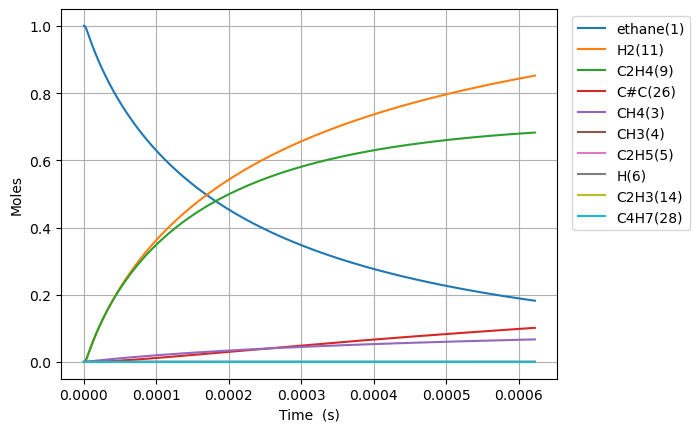

The file beside this chart, header and first rows:
Time (s), Volume (m^3), Ar, He, Ne, N2, ethane(1), CH3(4), C2H5(5), CH4(3), H(6), C2H4(9), H2(11), C3H7(16), C2H3(14), C#C(26), C2H2(30), C4H7(28), C4H7(40), C4H7(32)
0.0, 0.1122, 0.0, 0.0, 0.0, 0.0, 1.0, 0.0, 0.0, 0.0, 0.0, 0.0, 0.0, 0.0, 0.0, 0.0, 0.0, 0.0, 0.0, 0.0
6.6844457867325175e-19, 0.1122, 0.0, 0.0, 0.0, 0.0, 1, 2.121178784485507e-16, 1.7328650356346436e-18, 5.405962010502448e-29, 1.7328650355388446e-18, 4.26627868845958e-29, 6.35326586632301e-29, 9.669196488749041e-57, 8.49281254555439e-49, 5.130437431218831e-59, 4.0786145234358057e-72, 1.1042680399273296e-88, 1.8386511837220793e-96, 2.4990228033916202e-89
1.871644820285105e-18, 0.1122, 0.0, 0.0, 0.0, 0.0, 1, 5.939300596557667e-16, 4.852022100019774e-18, 3.26520105434271e-28, 4.852022099441144e-18, 2.5768323279371726e-28, 3.837372583214472e-28, 3.040150082078453e-55, 1.0082667083893741e-47, 1.1476583348554562e-57, 1.6830515415575214e-70, 8.52102688566299e-87, 2.5721920354127626e-94, 2.842458104762511e-87
4.278045303508811e-18, 0.1122, 0.0, 0.0, 0.0, 0.0, 1, 1.357554422069498e-15, 1.1090336229761115e-17, 1.5720537526529574e-27, 1.1090336226975272e-17, 1.2406338427654254e-27, 1.8475297138597932e-27, 6.782407589065879e-54, 9.899222392179945e-47, 2.267579485996266e-56, 6.657983109492713e-69, 9.286631744730372e-85, 5.592204618842426e-92, 2.5732664700961875e-85
9.090846269956223e-18, 0.1122, 0.0, 0.0, 0.0, 0.0, 1, 2.884803146894157e-15, 2.3566964493128138e-17, 6.865571753326173e-27, 2.356696448096162e-17, 5.4181739360112574e-27, 8.068647649538528e-27, 1.2702698769568533e-52, 8.755750206337378e-46, 4.03503658613411e-55, 2.376185865584109e-67, 7.597041085921477e-83, 9.163241877964972e-90, 1.9503069123225023e-83
1.8716448202851047e-17, 0.1122, 0.0, 0.0, 0.0, 0.0, 1, 5.939300596532259e-15, 4.852022103539952e-17, 2.8662410579576523e-26, 4.85202209846067e-17, 2.2619809621221004e-26, 3.368501561701933e-26, 2.194075311321651e-51, 7.359735799344764e-45, 6.805679134619775e-54, 8.028588140002117e-66, 5.467645228683085e-81, 1.3200446104406359e-87, 1.356122399514824e-81
3.7967652068640695e-17, 0.1122, 0.0, 0.0, 0.0, 0.0, 1, 1.2048295495763606e-14, 9.842673418209166e-17, 1.1709529953137731e-25, 9.84267339745864e-17, 9.240930303058024e-26, 1.3761427991819556e-25, 3.6454889206313177e-50, 6.033956355647992e-44, 1.1178348936203213e-52, 2.6396196176019816e-64, 3.7061474084312576e-79, 1.7902095708158865e-85, 9.042667403737908e-80
7.647005980021999e-17, 0.1122, 0.0, 0.0, 0.0, 0.0, 1, 2.4266285294046868e-14, 1.9823976072407337e-16, 4.733179226296543e-25, 1.9823975988530393e-16, 3.7353317835759704e-25, 5.562589218391769e-25, 5.943066935289095e-49, 4.886454768728924e-43, 1.8120587023739895e-51, 8.561513715958781e-63, 2.4402931322597075e-77, 2.357745462319876e-83, 5.906585407920744e-78
1.5347487526337858e-16, 0.1122, 0.0, 0.0, 0.0, 0.0, 1, 4.870226488989566e-14, 3.978658148024266e-16, 1.9031905495847116e-24, 3.9786581142977165e-16, 1.501960485865138e-24, 2.23669265778582e-24, 9.598068719295004e-48, 3.933044668096981e-42, 2.918265221977245e-50, 2.758186846843974e-61, 1.5840141649095417e-75, 3.060470595589404e-81, 3.8188615806335937e-76
3.074845061896958e-16, 0.1122, 0.0, 0.0, 0.0, 0.0, 1, 9.757422407872233e-14, 7.971179269366922e-16, 7.632645326367255e-24, 7.971179134108375e-16, 6.023533350856763e-24, 8.97013792873914e-24, 1.54286143210841e-46, 3.156021868567379e-41, 4.684463727487065e-49, 8.855838535311662e-60, 1.0209375042611843e-73, 3.943434976740119e-79, 2.4565133033007347e-74
6.155037680423302e-16, 0.1122, 0.0, 0.0, 0.0, 0.0, 1, 1.9531814244489194e-13, 1.5956221671154596e-15, 3.057039297012936e-23, 1.5956221129414918e-15, 2.412555226124629e-23, 3.592733959201645e-23, 2.4743295118028898e-45, 2.5286599883068185e-40, 7.507362075185928e-48, 2.8385627832032314e-58, 6.557018472881449e-72, 5.060678802727392e-77, 1.576159361305169e-72
1.231542291747599e-15, 0.1122, 0.0, 0.0, 0.0, 0.0, 1, 3.9080597913129644e-13, 3.192630711113938e-15, 1.223612406081001e-22, 3.1926304942768917e-15, 9.656508424765125e-23, 1.4380298680509796e-22, 3.9635335963889456e-44, 2.0244686465985028e-39, 1.202157863866869e-46, 9.090547339046157e-57, 4.2038571727465265e-70, 6.476748755507889e-75, 1.0100172825058504e-70
2.463619339158137e-15, 0.1122, 0.0, 0.0, 0.0, 0.0, 1, 7.817816523203663e-13, 6.386648053674652e-15, 4.896043452030953e-22, 6.386647186044076e-15, 3.863861364349705e-22, 5.753992519857235e-22, 6.345339240735212e-43, 1.620195192409016e-38, 1.9242412278882046e-45, 2.9098806453235034e-55, 2.6928085943445994e-68, 8.265967429279673e-73, 6.468146541582955e-69
4.9277734339792126e-15, 0.1122, 0.0, 0.0, 0.0, 0.0, 1, 1.5637329979635497e-12, 1.2774683757050979e-14, 1.9587361910074407e-21, 1.2774680285964104e-14, 1.5457962860836793e-21, 2.3019716270316816e-21, 1.0155485640126493e-41, 1.2964103161902685e-37, 3.079430828679998e-44, 9.311541025701949e-54, 1.7241225531553334e-66, 1.0505064388207592e-70, 4.140844132537272e-67
9.856081623621364e-15, 0.1122, 0.0, 0.0, 0.0, 0.0, 1, 3.127635686310091e-12, 2.5550759236822173e-14, 7.835582423778678e-21, 2.555074535134786e-14, 6.183689505805449e-21, 9.208635449197568e-21, 1.6251110891711739e-40, 1.0372395277570558e-36, 4.927649411832821e-43, 2.9787047358207093e-52, 1.1036409320328638e-64, 1.3249039508706161e-68, 2.6504551176570513e-65
1.9712698002905664e-14, 0.1122, 0.0, 0.0, 0.0, 0.0, 1, 6.255441051243873e-12, 5.11029264884303e-14, 3.1343605011612343e-20, 5.110287094429852e-14, 2.4735773541567947e-20, 3.683603692851088e-20, 2.6003578105576837e-39, 8.29851493236051e-36, 7.884828375778373e-42, 9.524036390622684e-51, 7.063602914503968e-63, 1.6469782383197638e-66, 1.6962910493685184e-63
3.942593076147427e-14, 0.1122, 0.0, 0.0, 0.0, 0.0, 1, 1.2511051734074227e-11, 1.022073261598422e-13, 1.2537697033757246e-19, 1.0220710397899932e-13, 9.894517931529215e-20, 1.473471156006212e-19, 4.1606952552969416e-38, 6.639297178175128e-35, 1.2616648778469226e-40, 3.0424611308618397e-49, 4.520430142061479e-61, 1.9928915316819643e-64, 1.0854969708373634e-61
7.885239627861147e-14, 0.1122, 0.0, 0.0, 0.0, 0.0, 1, 2.502227291158611e-11, 2.0441638617491036e-13, 5.015129788796881e-19, 2.0441549744413437e-13, 3.9578532020614297e-19, 5.8939421878839505e-19, 6.657142452735341e-37, 5.312025026257229e-34, 2.0188822874213444e-39, 9.702195601488618e-48, 2.8926616776915443e-59, 2.2993400534814474e-62, 6.945113922670434e-60
1.5770532731288587e-13, 0.1122, 0.0, 0.0, 0.0, 0.0, 1, 5.004471451401456e-11, 4.0883554888971703e-13, 2.0060620858368928e-18, 4.0883199396162144e-13, 1.583153947625791e-18, 2.357586952473629e-18, 1.0651233787880484e-35, 4.250484037311585e-33, 3.2308492048598466e-38, 3.0833138262992502e-46, 2.4456612291069122e-57, 3.24300335847549e-60, 4.442204652844154e-58
3.1541118938143467e-13, 0.1122, 0.0, 0.0, 0.0, 0.0, 1, 1.0008959470849018e-10, 8.176780450235561e-13, 8.024268485740703e-18, 8.176638253797304e-13, 6.332668810931428e-18, 9.430356480863027e-18, 1.7041120799902491e-34, 3.4017393967989963e-32, 5.171349586428092e-37, 9.732466236540633e-45, 1.5711744918382641e-55, 3.1388717319878903e-58, 2.8394977174953965e-56
6.308229135185324e-13, 0.1122, 0.0, 0.0, 0.0, 0.0, 1, 2.001793430559161e-10, 1.6353797198325014e-12, 3.2097112641485614e-17, 1.6353228420226096e-12, 2.5331002775522473e-17, 3.772135140070136e-17, 2.726287762583928e-33, 2.7235428683471655e-31, 8.280490626632923e-36, 3.031999936681896e-43, 1.0062811550983518e-53, 2.687593213091303e-56, 1.8127897297842734e-54
1e-12, 0.1122, 0.0, 0.0, 0.0, 0.0, 1, 3.173304505226572e-10, 2.5925065988660572e-12, 8.844977292037365e-17, 2.592349865015735e-12, 6.980584506770655e-17, 1.0394788376869039e-16, 2.6653341459422715e-32, 1.3900960255344659e-30, 8.108880115606535e-35, 5.5190022323388474e-42, 3.818733970198999e-52, 1.2239066545497764e-54, 6.831647051045354e-53
1.2616463617927278e-12, 0.1122, 0.0, 0.0, 0.0, 0.0, 1, 4.0035879158466515e-10, 3.270849797410503e-12, 1.2838851527255585e-16, 3.270622292727866e-12, 1.0132643803830918e-16, 1.5088452172035942e-16, 4.3611128866717227e-32, 2.182271569639769e-30, 1.326901335677329e-34, 9.215590481043848e-42, 6.453861948783596e-52, 2.0722765695410706e-54, 1.154495314702392e-52
1.892469810066923e-12, 0.1122, 0.0, 0.0, 0.0, 0.0, 1, 6.005381919473056e-10, 4.9063866007437676e-12, 2.7282562127916506e-16, 4.905903163045192e-12, 2.1532219096977656e-16, 3.2062822961793097e-16, 1.6625067087797343e-31, 6.246488180865593e-30, 4.887976689213954e-34, 4.122354315935743e-41, 3.20584462414301e-51, 1.0688803719262272e-53, 6.427323954511973e-52
2.5232932583411186e-12, 0.1122, 0.0, 0.0, 0.0, 0.0, 1, 8.007175441438316e-10, 6.5419901276275725e-12, 4.654084197172573e-16, 6.54116545516703e-12, 3.673198118537773e-16, 5.469518322672067e-16, 4.47272609263899e-31, 1.3190906531447155e-29, 1.2408011955118086e-33, 1.2066285256253495e-40, 1.357242306121462e-50, 4.564303632888201e-53, 2.421144427111272e-51
3.784940154889509e-12, 0.1122, 0.0, 0.0, 0.0, 0.0, 1, 1.2010761354939296e-09, 9.813353770644502e-12, 9.635689756085723e-16, 9.811646444323378e-12, 7.605079199195662e-16, 1.1323865926783542e-15, 1.808842852113037e-30, 3.6121275647962574e-29, 4.347622874267899e-33, 5.124580935960693e-40, 1.2256105539841377e-49, 4.2284853507996586e-52, 1.7578966495537585e-50
5.0465870514379e-12, 0.1122, 0.0, 0.0, 0.0, 0.0, 1, 1.6014345497199695e-09, 1.30849627616411e-11, 1.6387783241959357e-15, 1.3082059133038847e-11, 1.2934553277188158e-15, 1.9258804667486944e-15, 4.899090395349532e-30, 7.575399194190707e-29, 1.0882201182138165e-32, 1.4592436577673242e-39, 4.841968127997517e-49, 1.7038182021954218e-51, 6.45467634071974e-50
7.56988084453468e-12, 0.1122, 0.0, 0.0, 0.0, 0.0, 1, 2.402150796558309e-09, 1.9628986289402987e-11, 3.5705629177069435e-15, 1.962266032642459e-11, 2.8183349945572195e-15, 4.196035024905707e-15, 2.455651472371942e-29, 2.40645234553644e-28, 5.068000146116438e-32, 9.253177620964694e-39, 5.847112153462593e-48, 2.165582614992775e-50, 7.631757122041582e-49
1e-11, 0.1122, 0.0, 0.0, 0.0, 0.0, 1, 3.173299232035803e-09, 2.593237021806246e-11, 6.155447517288423e-15, 2.592146533319464e-11, 4.858904230429715e-15, 7.23362290569545e-15, 7.131188396731472e-29, 5.3617161743884595e-28, 1.4299200196670955e-31, 3.069372172532152e-38, 2.69362444314165e-47, 1.0121189193785567e-49, 3.3730910019126157e-48
1.0093174637631462e-11, 0.1122, 0.0, 0.0, 0.0, 0.0, 1, 3.202866276711449e-09, 2.6174071597616224e-11, 6.268705294933157e-15, 2.6162966091585747e-11, 4.94831480686515e-15, 7.366715174636278e-15, 7.364799731671052e-29, 5.50172978632054e-28, 1.4758576969709477e-31, 3.1787944841443955e-38, 2.805585821446166e-47, 1.0544073864736938e-49, 3.510993272259753e-48
1.5139762223825025e-11, 0.1122, 0.0, 0.0, 0.0, 0.0, 1, 4.804294926364099e-09, 3.9267441507408046e-11, 1.3974651393420303e-14, 3.924268797270101e-11, 1.1032445973982766e-14, 1.64218876307967e-14, 3.8065729175621584e-28, 1.8582749741514027e-27, 7.581606599846747e-31, 2.1533429297602124e-37, 3.5320438765812554e-46, 1.3619918068031748e-48, 4.382892913269739e-47
2.5232937396212148e-11, 0.1122, 0.0, 0.0, 0.0, 0.0, 1, 8.007142980687817e-09, 6.546697709387947e-11, 3.8627519447406035e-14, 6.539857687231325e-11, 3.0502537060681996e-14, 4.538888812011265e-14, 3.1039970694779303e-27, 8.947008496388168e-27, 6.420643633499901e-30, 2.4535509512670443e-36, 8.91928695610234e-45, 3.507416401927808e-47, 1.0970194512691962e-45
4.5419287740986395e-11, 0.1122, 0.0, 0.0, 0.0, 0.0, 1, 1.4412802099366943e-08, 1.1791720740407754e-10, 1.249069091112201e-13, 1.1769616887856352e-10, 9.868442041103921e-14, 1.4675022861257297e-13, 3.42370295392785e-26, 5.601214728141496e-26, 7.634349044222245e-29, 3.6708529441632575e-35, 3.589495196899575e-43, 1.4271476870495893e-45, 4.127116971723336e-44
6.560563808576065e-11, 0.1122, 0.0, 0.0, 0.0, 0.0, 1, 2.0818411897434985e-08, 1.7043560161844096e-10, 2.604847823168514e-13, 1.6997489502208975e-10, 2.058901681218869e-13, 3.0600107513944796e-13, 1.3546486571704149e-25, 1.6861037723056595e-25, 3.0471446977504816e-28, 1.5697486747642426e-34, 2.5161952086588693e-42, 1.0022934394894693e-44, 2.5678598374916896e-43
8.57919884305349e-11, 0.1122, 0.0, 0.0, 0.0, 0.0, 1, 2.7223972373431098e-08, 2.23022093101698e-10, 4.453620762470098e-13, 2.2223482283379932e-10, 3.52168997665026e-13, 5.231230934917811e-13, 3.7173042735587925e-25, 3.794752105469784e-25, 8.423545739605807e-28, 4.526979213885498e-34, 1.1136968961665541e-41, 4.4416221444183494e-44, 1.0319906187384272e-42
9.999999999999999e-11, 0.1122, 0.0, 0.0, 0.0, 0.0, 1, 3.1732448585840974e-08, 2.60075491851703e-10, 6.050474592021851e-13, 2.59006351962655e-10, 4.785852512506039e-13, 7.1063146617507e-13, 6.71786761514214e-25, 6.091720052838584e-25, 1.5352108721800681e-27, 8.443360309690002e-34, 2.7906353025250243e-41, 1.1138466738577978e-43, 2.431540131491396e-42
1.0597833877530915e-10, 0.1122, 0.0, 0.0, 0.0, 0.0, 1, 3.362948352674105e-08, 2.7567661184508355e-10, 6.795388641874865e-13, 2.7447602235281896e-10, 5.375710337983809e-13, 7.980963478388496e-13, 8.310755135569781e-25, 7.258948576371958e-25, 1.9043987597774176e-27, 1.0544416916123064e-33, 3.7605288777943523e-41, 1.501231779988781e-43, 3.2313135518938594e-42
1.4635103946485764e-10, 0.1122, 0.0, 0.0, 0.0, 0.0, 1, 4.644035786436068e-08, 3.8118947035116125e-10, 1.2957898588103005e-12, 3.7890249605154126e-10, 1.0259292571961238e-12, 1.521521477606847e-12, 2.8698695304066796e-24, 1.9844464823424307e-24, 6.783934551591863e-27, 3.908234757858238e-33, 2.641837616328036e-40, 1.0564481609443672e-42, 2.0121177086190587e-41
1.8672374015440615e-10, 0.1122, 0.0, 0.0, 0.0, 0.0, 1, 5.925103490821726e-08, 4.869736138288164e-10, 2.1092355056843176e-12, 4.832548768217089e-10, 1.6713637499654093e-12, 2.4761145006907615e-12, 7.346254083942363e-24, 4.308651453065538e-24, 1.795061353406343e-26, 1.0593767587612459e-32, 1.0887632088006743e-39, 4.3568683116325466e-42, 7.572107875915054e-41
2.2709644084395466e-10, 0.1122, 0.0, 0.0, 0.0, 0.0, 1, 7.206151465647061e-08, 5.930284507107239e-10, 3.1198730791698e-12, 5.875337531432339e-10, 2.4742934239064235e-12, 3.661705668094518e-12, 1.5736012941344032e-23, 8.137909838003243e-24, 3.99053040815604e-26, 2.3951773863534074e-32, 3.479637174064661e-39, 1.393376117597147e-41, 2.234815236345473e-40
3.0784184222305164e-10, 0.1122, 0.0, 0.0, 0.0, 0.0, 1, 9.768188226077837e-08, 8.059479182493883e-10, 5.732711626193707e-12, 7.958732650930872e-10, 4.554259963757777e-12, 6.725230728898498e-12, 5.295064010140879e-23, 2.2550371121108782e-23, 1.4928972273469492e-25, 9.190630836709267e-32, 2.6885741539861886e-38, 1.0782199975947555e-40, 1.4411307844761655e-39
3.8858724360214865e-10, 0.1122, 0.0, 0.0, 0.0, 0.0, 1, 1.2330146066501666e-07, 1.0199433327058309e-09, 9.134282402303414e-12, 1.003925546268909e-09, 7.269054294196421e-12, 1.0710806311714367e-11, 1.3305671553555708e-22, 4.992340704987998e-23, 4.115850457457449e-25, 2.5705306395482853e-31, 1.172785723168837e-37, 4.705919822185669e-40, 5.6166987243008134e-39
4.693326449812456e-10, 0.1122, 0.0, 0.0, 0.0, 0.0, 1, 1.4892024985704524e-07, 1.2350102162290784e-09, 1.3324562415582224e-11, 1.2116950487567433e-09, 1.0621867568411323e-11, 1.5617170097212875e-11, 2.7951942243006223e-22, 9.589115341540209e-23, 9.402857942573933e-25, 5.927969851063063e-31, 3.835852629288493e-37, 1.539700038958812e-39, 1.6765310891632593e-38
5.500780463603426e-10, 0.1122, 0.0, 0.0, 0.0, 0.0, 1, 1.7453824982472012e-07, 1.4511441281076356e-09, 1.8303528706241487e-11, 1.4191861875421305e-09, 1.4615875000406153e-11, 2.1443080930813118e-11, 5.207826606433573e-22, 1.6708170772733004e-22, 1.8940736234912552e-24, 1.2021772502555086e-30, 1.0484404534819094e-36, 4.2094449475204845e-39, 4.246061670685195e-38
6.308234477394395e-10, 0.1122, 0.0, 0.0, 0.0, 0.0, 1, 2.0015546055587523e-07, 1.668340657664125e-09, 2.4071158314237937e-11, 1.62640334757891e-09, 1.9254240736228026e-11, 2.8187316623019988e-11, 8.899967497359422e-22, 2.711141946519758e-22, 3.484012499998776e-24, 2.222639831784946e-30, 2.5193131264766104e-36, 1.0116902645746686e-38, 9.541230737685508e-38
7.923142504976335e-10, 0.1122, 0.0, 0.0, 0.0, 0.0, 1, 2.513875142599468e-07, 2.105904071823596e-09, 3.797231560052609e-11, 2.040033126473667e-09, 3.0476648241464404e-11, 4.442596311926905e-11, 2.1651120992364404e-21, 6.128037464850136e-22, 9.717575664166639e-24, 6.2446474612345875e-30, 1.1180305978036882e-35, 4.4910846276394064e-38, 3.7487496147751854e-37
9.538050532558275e-10, 0.1122, 0.0, 0.0, 0.0, 0.0, 1, 3.0261641087186826e-07, 2.5476657906151575e-09, 5.5027850484196326e-11, 2.4526188477047787e-09, 4.43141639337986e-11, 6.432371015319083e-11, 4.454187051707814e-21, 1.2013774158821606e-21, 2.2639699103884535e-23, 1.4620766532962292e-29, 3.7801792799826095e-35, 1.5187909596939107e-37, 1.1475825822460172e-36
9.999999999999999e-10, 0.1122, 0.0, 0.0, 0.0, 0.0, 1, 3.172700154613645e-07, 2.6748005395000606e-09, 6.048682897169454e-11, 2.5704530056047823e-09, 4.875694177119672e-11, 7.068729424053854e-11, 5.351475425071964e-21, 1.4282152153416628e-21, 2.813397615145895e-23, 1.818972752710456e-29, 5.172247526736526e-35, 2.0781908530295025e-37, 1.530241322701237e-36
1.1152958560140214e-09, 0.1122, 0.0, 0.0, 0.0, 0.0, 1, 3.5384215029433184e-07, 2.9935916532767543e-09, 7.523757911248162e-11, 2.8641944662081963e-09, 6.079165835095044e-11, 8.787146234044797e-11, 8.167233879775607e-21, 2.132780335376881e-21, 4.653259967658036e-23, 3.015891929856794e-29, 1.06110568989995e-34, 4.263898047197754e-37, 2.96843732342938e-36
1.2767866587722153e-09, 0.1122, 0.0, 0.0, 0.0, 0.0, 1, 4.0506473243014913e-07, 3.4436480001494575e-09, 9.860131759003499e-11, 3.274793435839284e-09, 7.993379899134075e-11, 1.1506042237062985e-10, 1.3768192489045218e-20, 3.518270287319896e-21, 8.718910945702802e-23, 5.66636944654923e-29, 2.603038730039694e-34, 1.0461081187916871e-36, 6.796684425132082e-36
1.5997682642886033e-09, 0.1122, 0.0, 0.0, 0.0, 0.0, 1, 5.075004244535478e-07, 4.356019943560078e-09, 1.5479008835622625e-10, 4.0931928083755016e-09, 1.2630970515383872e-10, 1.803282286134977e-10, 3.272131861532719e-20, 8.172815769412023e-21, 2.5135684457661453e-22, 1.6399477336998358e-28, 1.2043151229196385e-33, 4.840736736142724e-36, 2.780933754490667e-35
1.922749869804991e-09, 0.1122, 0.0, 0.0, 0.0, 0.0, 1, 6.099234861663973e-07, 5.284522058016176e-09, 2.235926909402993e-10, 4.908074882188031e-09, 1.8363530047704633e-10, 2.600625430126476e-10, 6.59364698265873e-20, 1.6360426247057336e-20, 6.002992395733521e-22, 3.926884563849122e-28, 4.173451069221639e-33, 1.6776956223085995e-35, 8.818227944879891e-35
2.245731475321379e-09, 0.1122, 0.0, 0.0, 0.0, 0.0, 1, 7.12333916794352e-07, 6.228902330270543e-09, 3.0500765298608023e-10, 5.71969002487008e-09, 2.5210095952910177e-10, 3.5420328590173733e-10, 1.186495979274553e-19, 2.952003856835807e-20, 1.2572981707547396e-21, 8.240212554946934e-28, 1.1910675090151803e-32, 4.7883567208351915e-35, 2.348932561788111e-34
2.568713080837767e-09, 0.1122, 0.0, 0.0, 0.0, 0.0, 1, 8.147317155643414e-07, 7.188916069711616e-09, 3.990335016645445e-10, 6.528281281621692e-09, 3.318941048009756e-10, 4.626947482890543e-10, 1.9660716799244133e-19, 4.933282503774389e-20, 2.3911694292875577e-21, 1.5693851314298937e-27, 2.9597500396054624e-32, 1.1899521309401257e-34, 5.5201900762557625e-34
2.8916946863541547e-09, 0.1122, 0.0, 0.0, 0.0, 0.0, 1, 9.171168817045528e-07, 8.164325691472505e-09, 5.056687637179502e-10, 7.334084592091975e-09, 4.231992927113806e-10, 5.85485460973688e-10, 3.059884285085872e-19, 7.772070470926176e-20, 4.223477938956272e-21, 2.775072856451775e-27, 6.623497756893362e-32, 2.6630609229853772e-34, 1.1786025047650752e-33
3.2146762918705425e-09, 0.1122, 0.0, 0.0, 0.0, 0.0, 1, 1.019489414444401e-06, 9.154900510872354e-09, 6.249119655053161e-10, 8.137328995895769e-09, 5.261982955677113e-10, 7.225280709460324e-10, 4.533483812407149e-19, 1.1684485032866909e-19, 7.03549460885525e-21, 4.626892040512773e-27, 1.3645894693780548e-31, 5.486702179254726e-34, 2.3320476244543157e-33
3.860639502903319e-09, 0.1122, 0.0, 0.0, 0.0, 0.0, 1, 1.22419657664651e-06, 1.118065636425795e-08, 9.012162920522623e-10, 9.737023882095647e-09, 7.679913746603845e-10, 1.039199470995102e-09, 8.898694314262814e-19, 2.371344046184585e-19, 1.7062159513112265e-20, 1.1236188158913954e-26, 4.796957181085592e-31, 1.9288540703061946e-33, 7.669795554097117e-33
4.506602713936094e-09, 0.1122, 0.0, 0.0, 0.0, 0.0, 1, 1.4288531960288265e-06, 1.3264468713910898e-08, 1.2279346861298179e-09, 1.1329067697149008e-08, 1.0586748311305706e-09, 1.412407998731878e-09, 1.564587271278628e-18, 4.322199399634668e-19, 3.6176626399649423e-20, 2.3847251613316606e-26, 1.3925511386988803e-30, 5.599665650315051e-33, 2.1142646284970042e-32
5.15256592496887e-09, 0.1122, 0.0, 0.0, 0.0, 0.0, 1, 1.6334592664663543e-06, 1.540472076814708e-08, 1.6050553490563472e-09, 1.2915064073589485e-08, 1.3996105467494075e-09, 1.8419112232705013e-09, 2.5397315176079136e-18, 7.278525064683674e-19, 6.947963146268095e-20, 4.583410707499744e-26, 3.510247872943399e-30, 1.4115680738939565e-32, 5.114796760601204e-32
5.798529136001646e-09, 0.1122, 0.0, 0.0, 0.0, 0.0, 1, 1.8380147818497504e-06, 1.759988824591418e-08, 2.0325664797953946e-09, 1.4496524132039249e-08, 1.7921230523814112e-09, 2.327521875279529e-09, 3.880780331614872e-18, 1.1534668703466165e-18, 1.2368290639615584e-19, 8.163790065362586e-26, 7.942519040662628e-30, 3.193982503362725e-32, 1.119060885151887e-31
... 576 more rows
